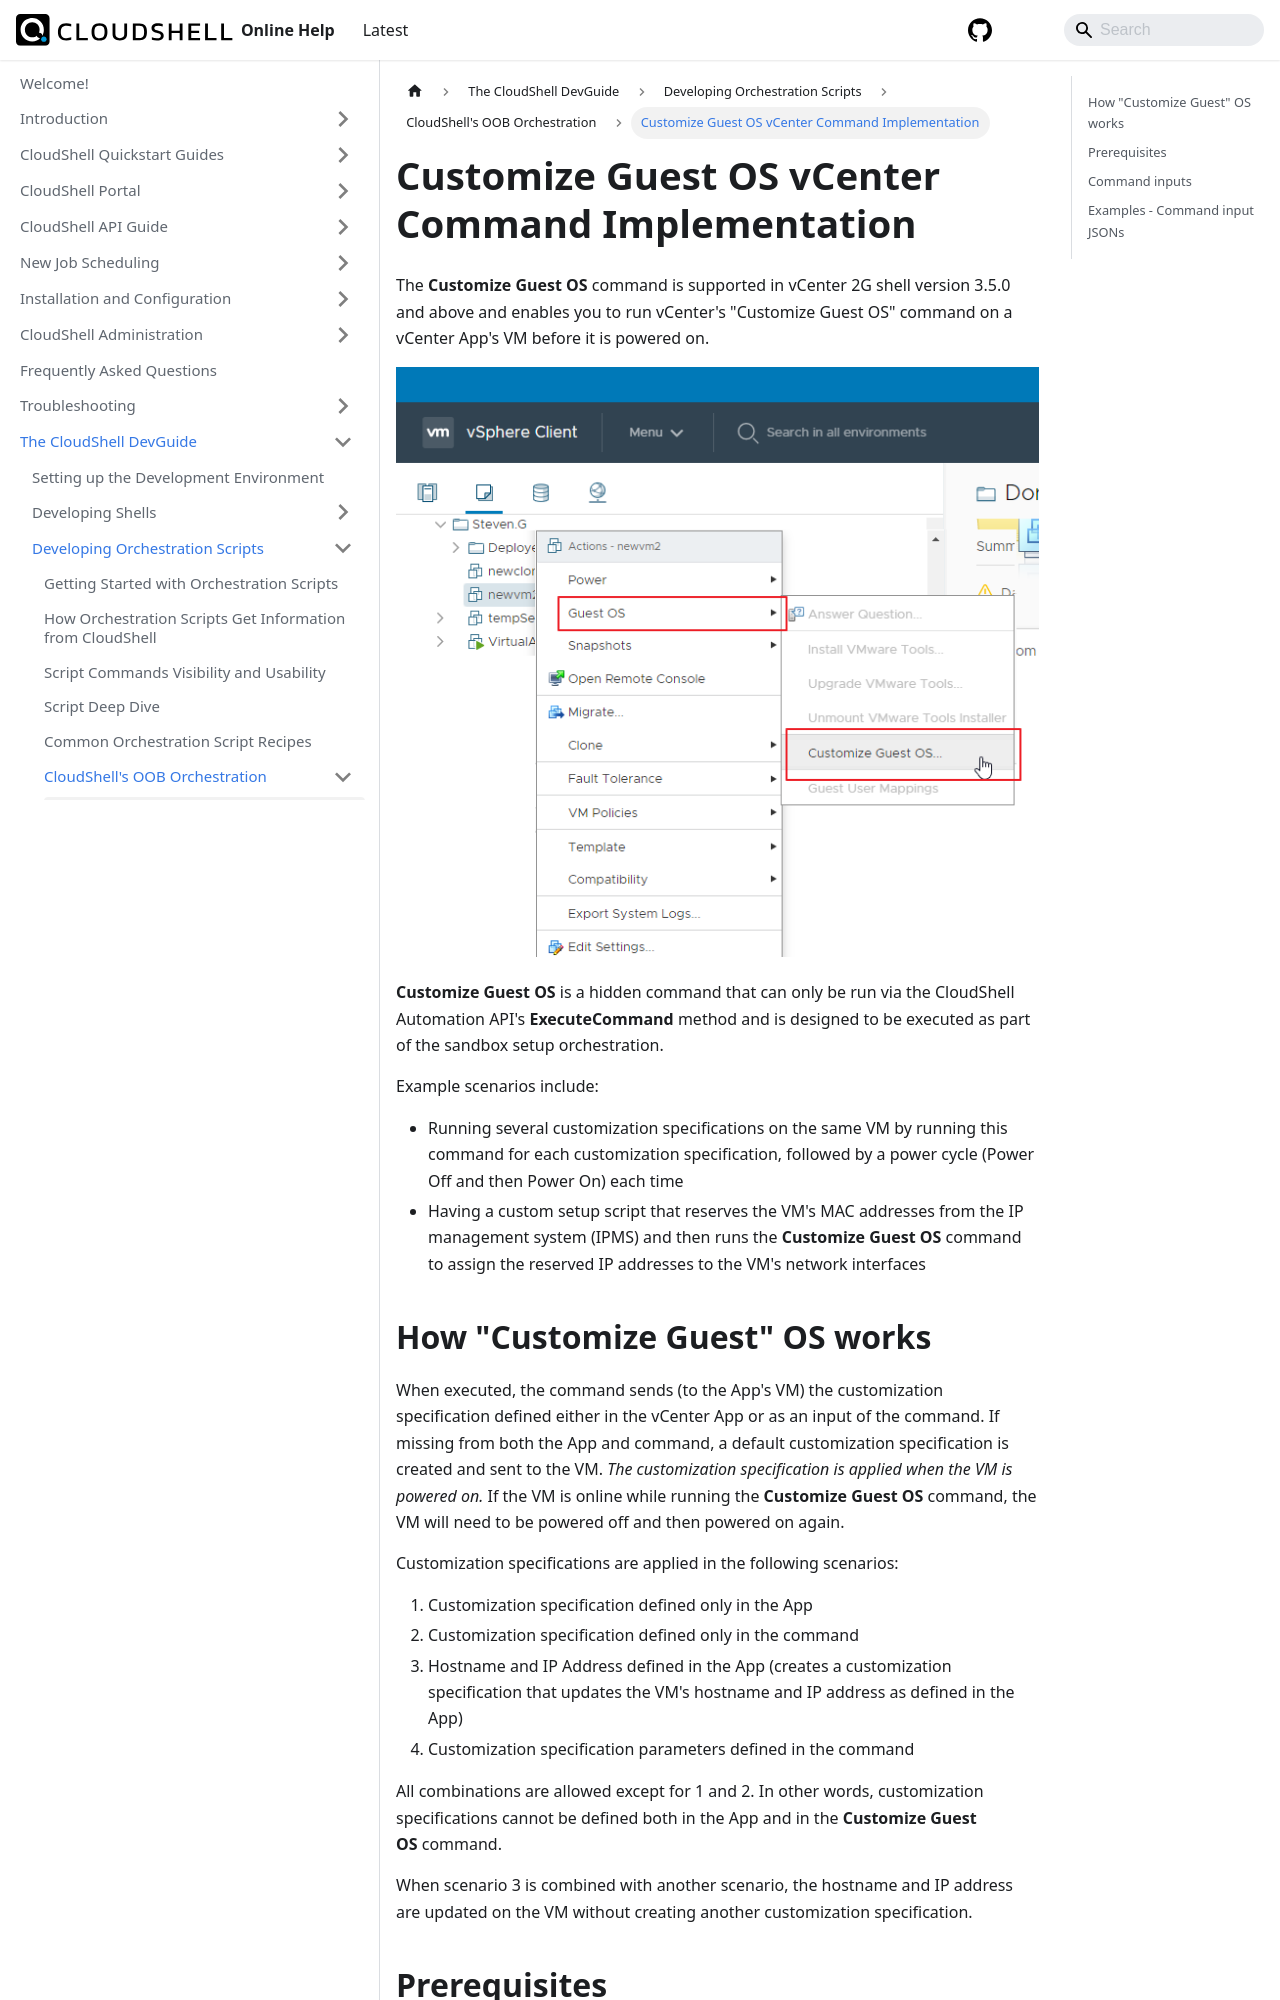

repository: QualiSystems/cloudshell-help · page: devguide/develop-orch-scripts/cs-oob-orch/customize-guest-os-vcenter-command.html · generator: docusaurus

---
sidebar_position: 1
---

# Customize Guest OS vCenter Command Implementation

The **Customize Guest OS** command is supported in vCenter 2G shell version 3.5.0 and above and enables you to run vCenter's "Customize Guest OS" command on a vCenter App's VM before it is powered on.

![](/Images/Devguide-orchestration-scripts/Customize-Guest-OS.png)

**Customize Guest OS** is a hidden command that can only be run via the CloudShell Automation API's **ExecuteCommand** method and is designed to be executed as part of the sandbox setup orchestration.

Example scenarios include:

- Running several customization specifications on the same VM by running this command for each customization specification, followed by a power cycle (Power Off and then Power On) each time
- Having a custom setup script that reserves the VM's MAC addresses from the IP management system (IPMS) and then runs the **Customize Guest OS** command to assign the reserved IP addresses to the VM's network interfaces

## How "Customize Guest" OS works

When executed, the command sends (to the App's VM) the customization specification defined either in the vCenter App or as an input of the command. If missing from both the App and command, a default customization specification is created and sent to the VM. *The customization specification is applied when the VM is powered on.* If the VM is online while running the **Customize Guest OS** command, the VM will need to be powered off and then powered on again.

Customization specifications are applied in the following scenarios:

1. Customization specification defined only in the App
2. Customization specification defined only in the command
3. Hostname and IP Address defined in the App (creates a customization specification that updates the VM's hostname and IP address as defined in the App)
4. Customization specification parameters defined in the command

All combinations are allowed except for 1 and 2. In other words, customization specifications cannot be defined both in the App and in the **Customize Guest OS** command.

When scenario 3 is combined with another scenario, the hostname and IP address are updated on the VM without creating another customization specification.

## Prerequisites

- **Auto Power On** global attribute must be set to **False** (Default is **True**)
